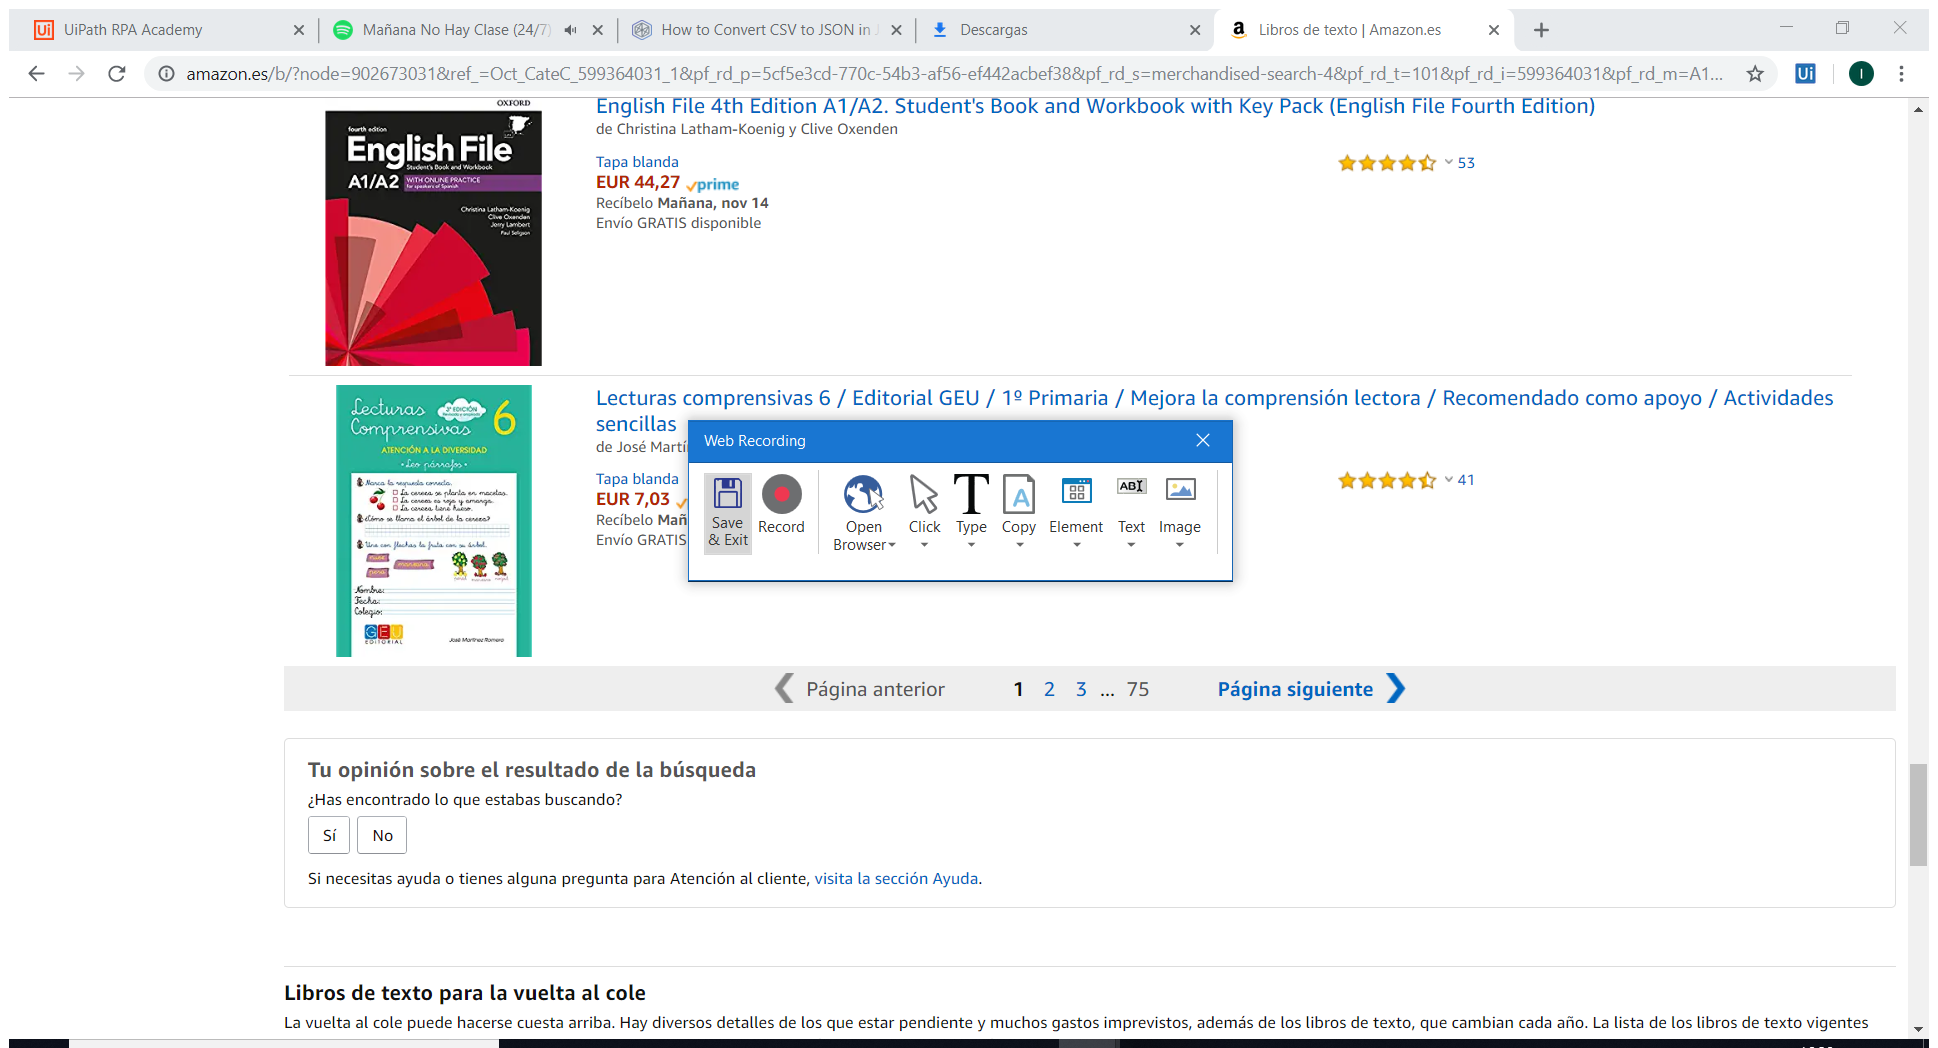
Workflow: Main

Step 1: Attach Browser 'Librosdet Page' in window 'Libros de texto | Amazon.es' (chrome.exe)

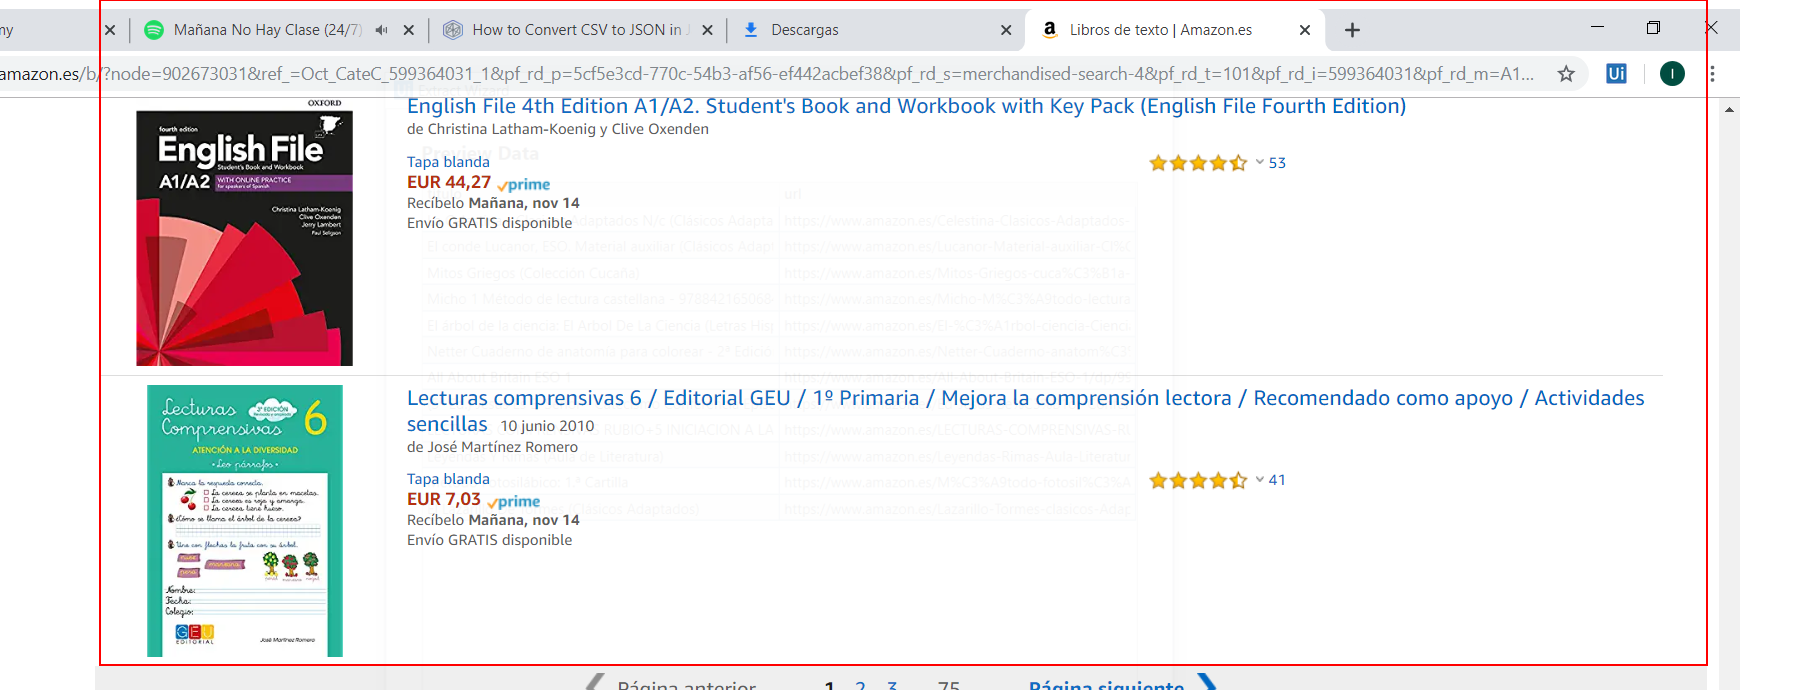
Step 2: get-text from the list